Photos from the image-classification dataset "augmented" in the GitHub repository haneens5905/MSI-System. Its 6 classes are: cardboard, glass, metal, paper, plastic, trash.

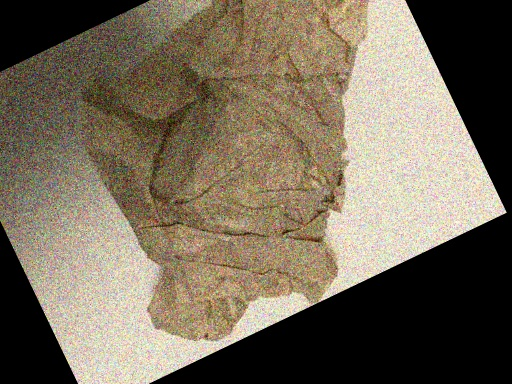
Label: trash

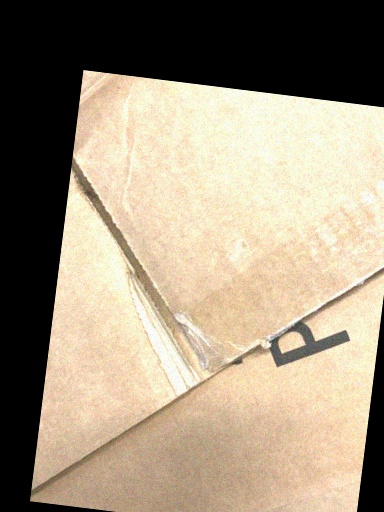
Label: cardboard

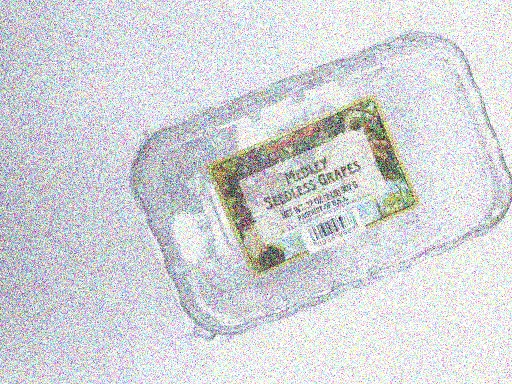
Label: plastic

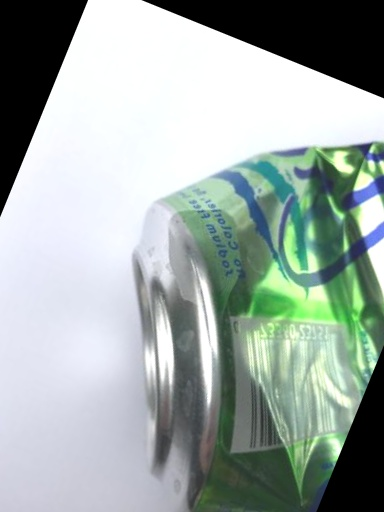
Label: metal

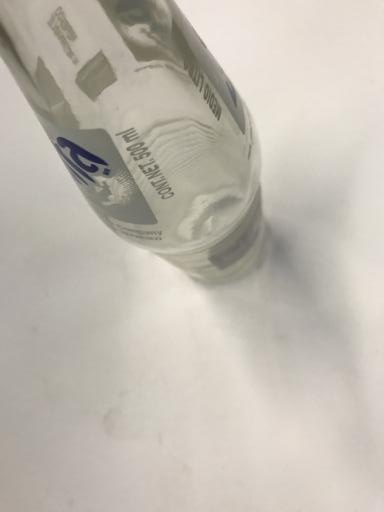
Label: glass

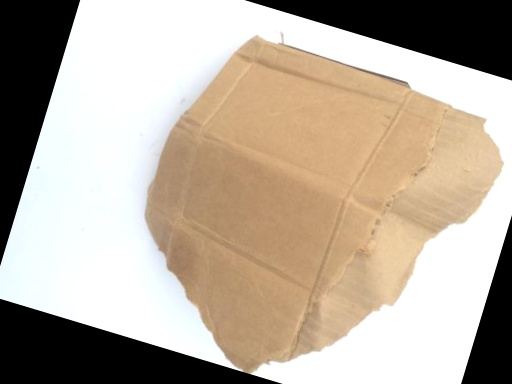
Label: cardboard
